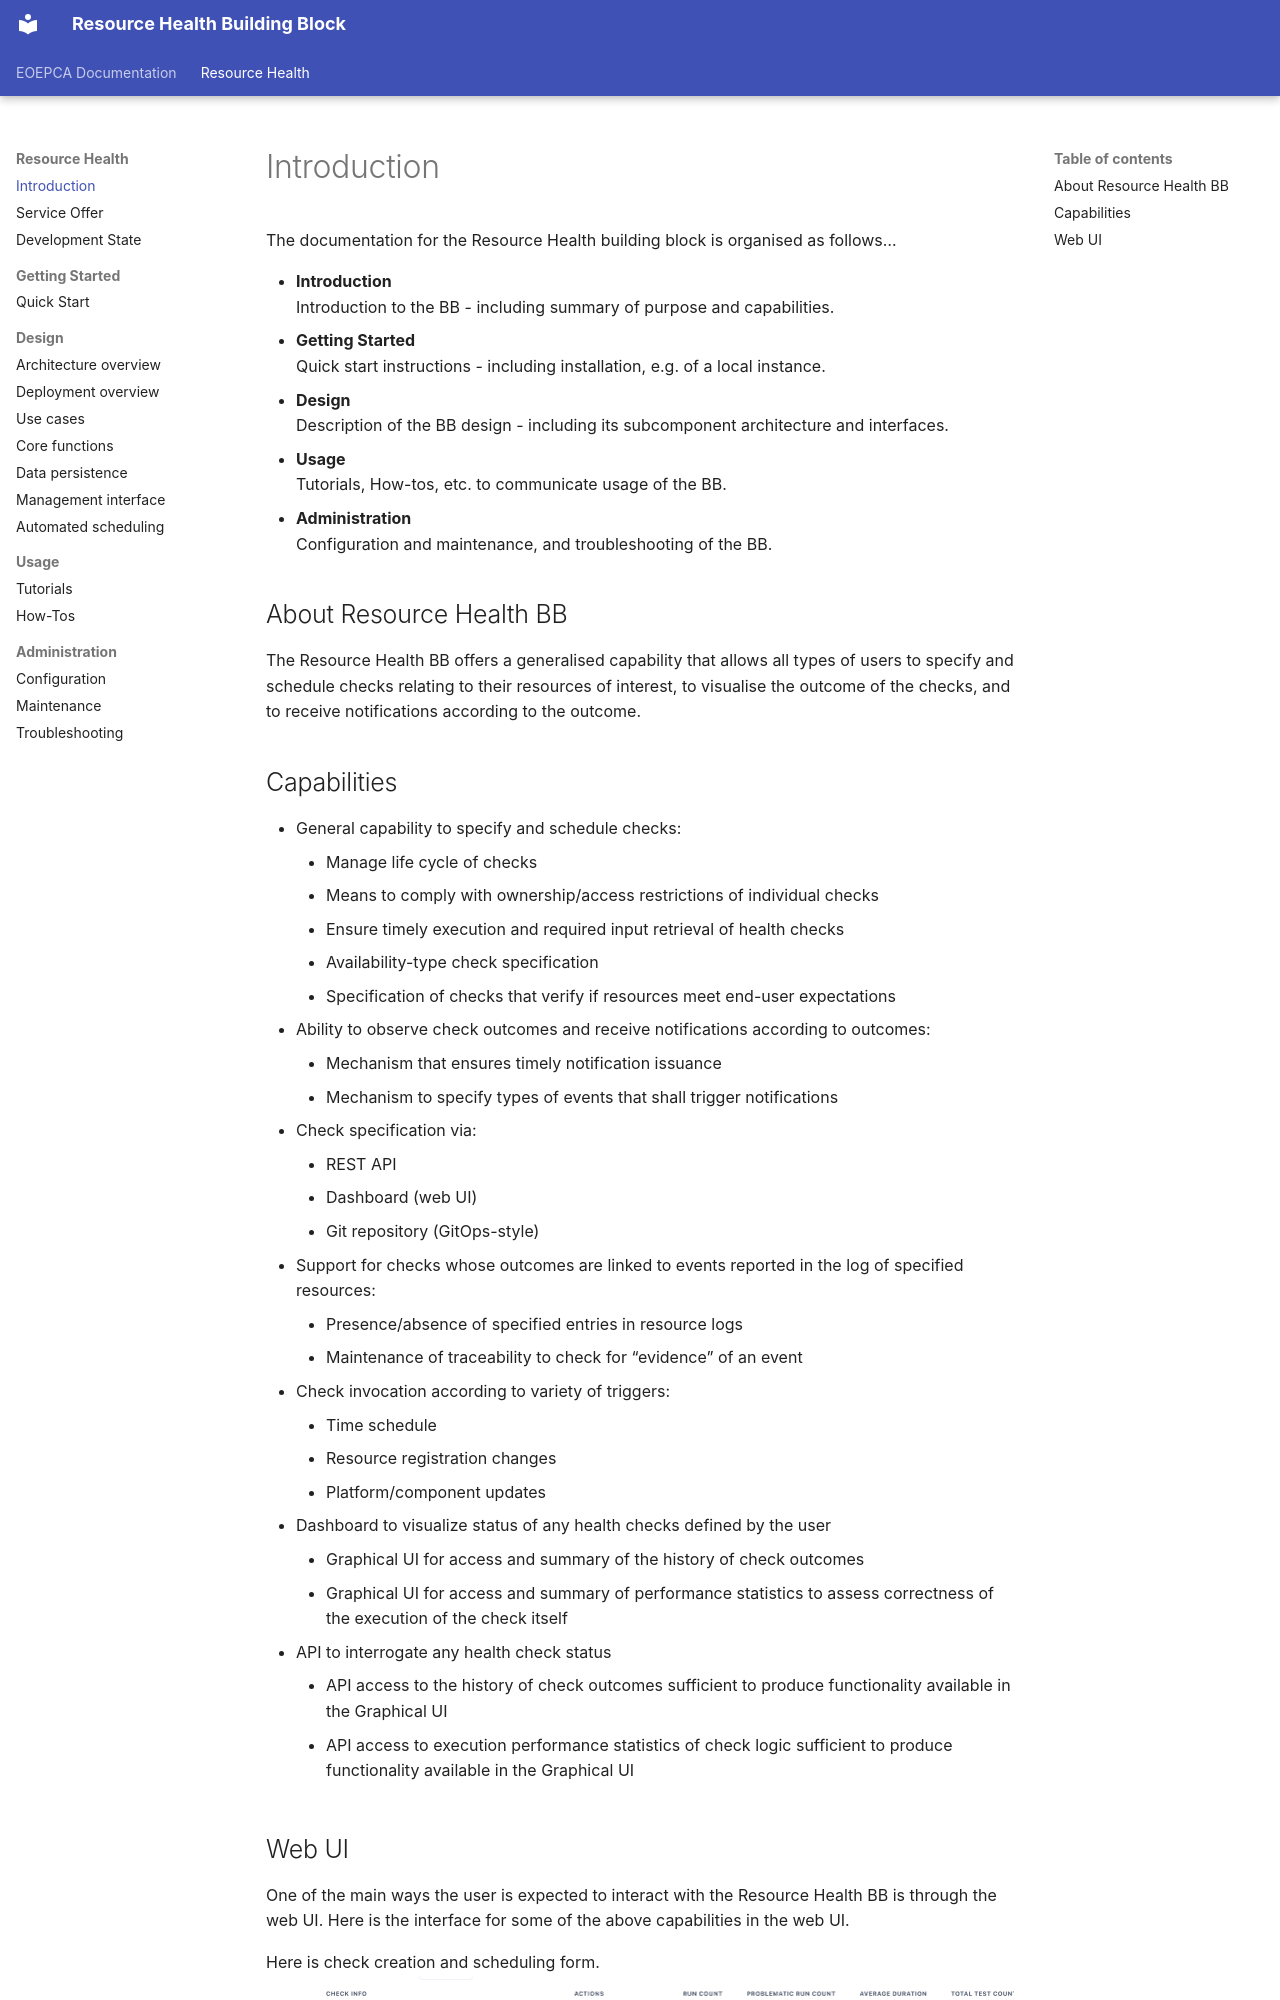

repository: EOEPCA/resource-health · page: index.html · generator: mkdocs

# Introduction

The documentation for the Resource Health building block is organised as follows...

* **Introduction**  
  Introduction to the BB - including summary of purpose and capabilities.
* **Getting Started**  
  Quick start instructions - including installation, e.g. of a local instance.
* **Design**  
  Description of the BB design - including its subcomponent architecture and interfaces.
* **Usage**  
  Tutorials, How-tos, etc. to communicate usage of the BB.
* **Administration**  
  Configuration and maintenance, and troubleshooting of the BB.
<!-- * **API**  
  Details of APIs provided by the BB - including endpoints, usage descriptions and examples etc. -->

## About Resource Health BB

The Resource Health BB offers a generalised capability that allows all types of users to specify and schedule checks relating to their resources of interest, to visualise the outcome of the checks, and to receive notifications according to the outcome.
